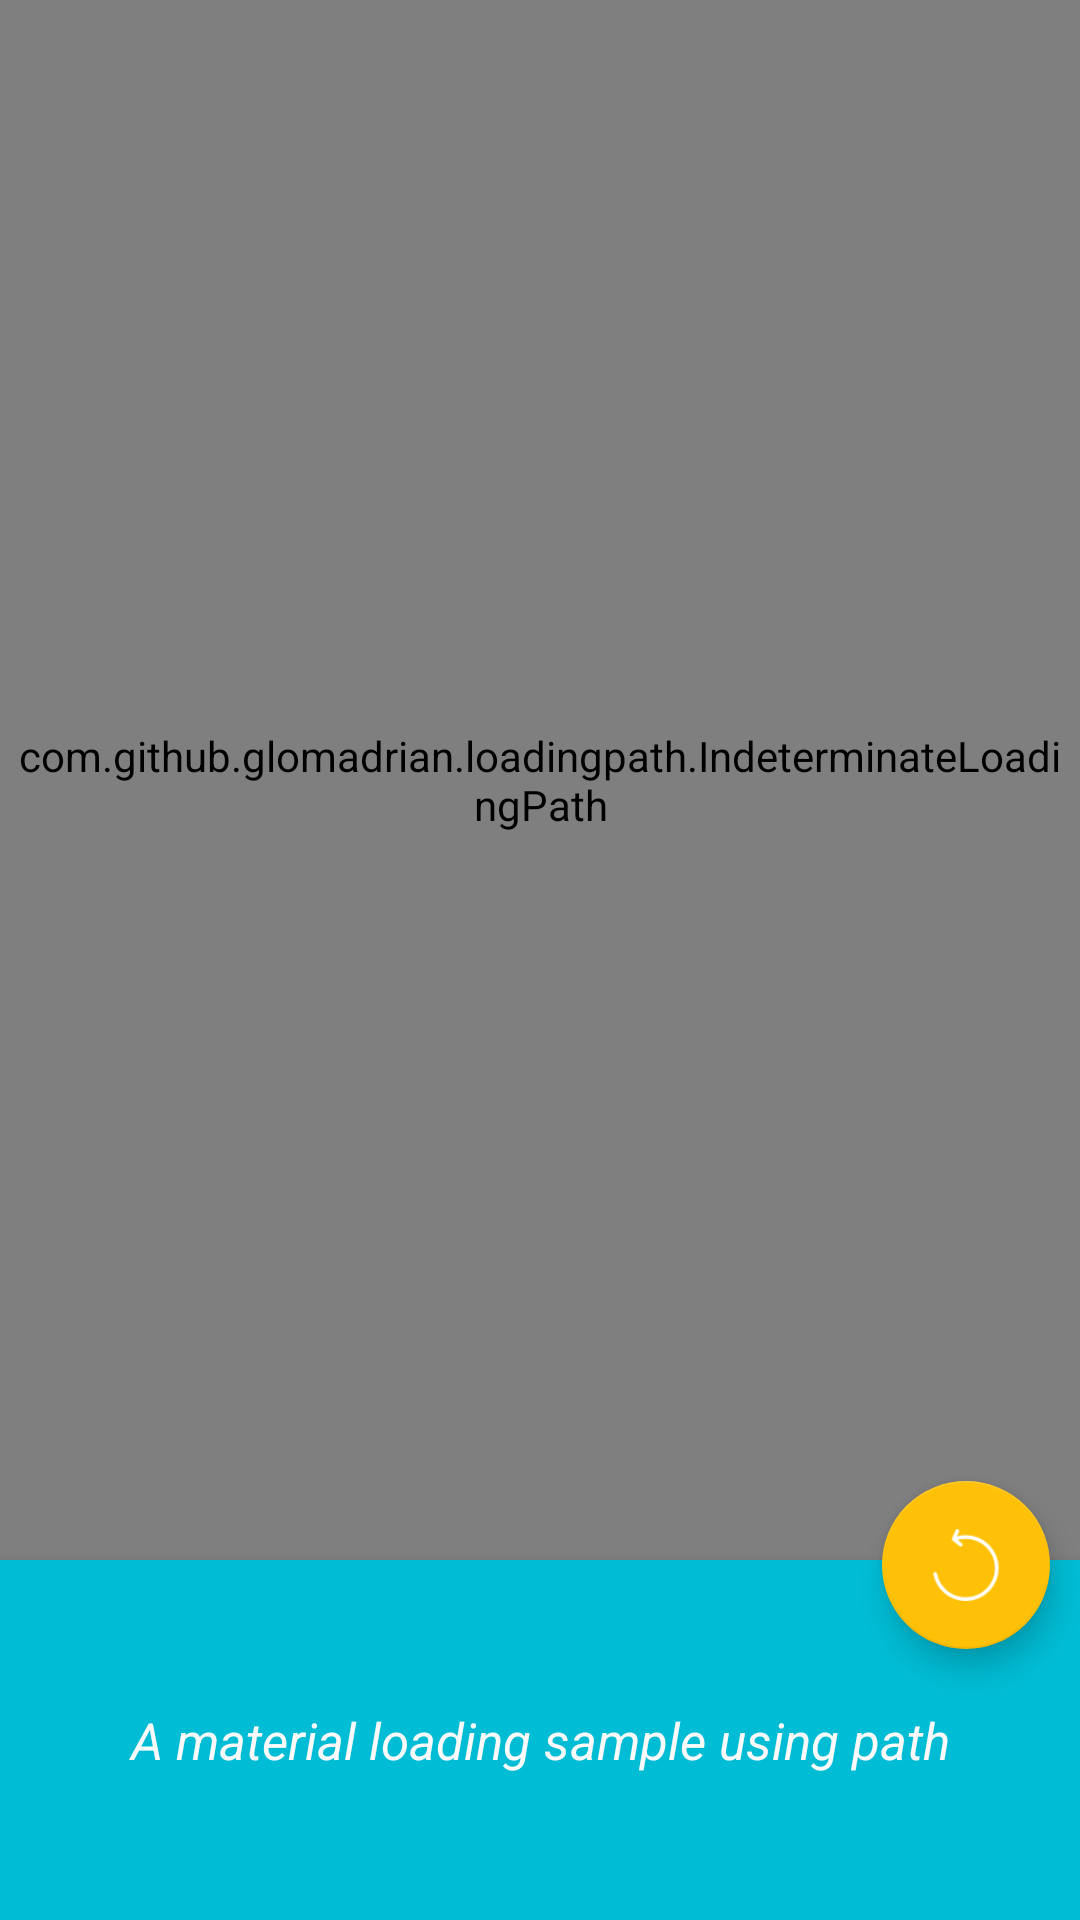

This screen was rendered from an Android layout file. Write that file and the resources it references.
<!-- AndroidManifest.xml: application theme AppTheme -->
<!-- res/layout/material_view.xml -->
<?xml version="1.0" encoding="utf-8"?>
<RelativeLayout
    xmlns:android="http://schemas.android.com/apk/res/android"
    xmlns:lib="http://schemas.android.com/apk/res-auto"
    android:layout_width="match_parent"
    android:layout_height="match_parent"
    android:background="@color/material_view_bg"

>

  <com.github.example.loadingpath.IndeterminateLoadingPath
      android:padding="5dp"
      android:id="@+id/material"
      android:layout_width="match_parent"
      android:layout_height="match_parent"
      lib:movement_direction="counter_clockwise"
      lib:path_color="#FFFFFF"
      lib:stroke_width="3sp"
      lib:path_data="@string/wallapop"
      lib:path_original_width="@dimen/wallapop_original_width"
      lib:path_original_height="@dimen/wallapop_original_height"
      lib:path_animation_type="material"
      android:layout_centerHorizontal="true"
      android:layout_above="@+id/frameLayout"/>


  <FrameLayout
      android:layout_width="match_parent"
      android:layout_height="120dp"
      android:layout_alignParentBottom="true"
      android:background="@color/colorPrimary"
      android:elevation="5dp"
      android:id="@+id/frameLayout">

    <TextView android:layout_width="match_parent"
        android:layout_height="match_parent"
        android:text="@string/material_sample_info"
        android:textStyle="italic"
        android:textColor="@color/white_50"
        android:layout_margin="@dimen/info_text_margin"
        android:textSize="@dimen/info_text"
        android:gravity="center_horizontal|center_vertical"
    />
  </FrameLayout>

  <android.support.design.widget.FloatingActionButton
      android:id="@+id/media_action"
      android:src="@drawable/reload"
      android:layout_width="wrap_content"
      android:layout_height="wrap_content"
      android:layout_marginBottom="-30dp"
      android:layout_marginRight="10dp"
      android:layout_above="@+id/frameLayout"
      android:layout_alignParentRight="true"
      android:layout_alignParentEnd="true"/>

</RelativeLayout>
<!-- resources referenced by this layout -->
<resources>
  <color name="colorPrimary">#00BCD4</color>
  <color name="material_view_bg">#3D8EFF</color>
  <color name="white_50">#FAFAFA</color>
  <dimen name="info_text">17sp</dimen>
  <dimen name="info_text_margin">10dp</dimen>
  <!-- drawable reload: png bitmap (drawable, 1316 bytes) -->
  <string name="material_sample_info">A material loading sample using path</string>
  <string name="wallapop">M874.323897,513.518484 C860.358769,445.332884 816.382769,412.921263
      805.267282,406.191832 C800.657846,403.400084 797.676103,399.358653 797.88841,392.435874
      C801.757128,267.085474 710.243077,158.867537 582.509333,159.174063 C500.917128,159.372126
      449.925538,194.844295 407.832,243.511242 C403.062154,249.028716 394.697231,248.443958
      388.219487,245.076884 C305.763897,202.332968 207.573949,231.137011 166.022974,310.371705
      C130.01559,379.038316 144.36759,457.320421 202.808821,508.302821 C208.923282,513.617516
      210.187692,522.950063 205.809436,529.764379 C154.784821,609.4848 177.973538,715.561768
      257.71159,766.5536 C301.140308,794.348463 354.773949,801.186358 403.746256,785.058358
      C412.384821,782.544842 418.650256,785.063074 422.839795,791.594442 C475.761026,869.508716
      581.966769,891.790821 661.275487,840.157642 C704.27959,812.16 732.742974,766.610189
      738.87159,715.679663 C739.626462,709.492547 743.735795,703.578947 749.779487,702.036884
      C867.836718,671.8464 884.052308,561.025347 874.323897,513.518484 L874.323897,513.518484 Z
      M684.063179,687.984084 C683.473436,709.638989 676.924923,730.600674 665.106462,748.761179
      C629.740718,803.1248 556.985231,818.521853 502.596718,783.172295 C448.212923,747.822737
      432.808821,675.095832 468.174564,620.727495 C475.581744,609.466189 472.397128,594.361516
      461.111795,587.042611 C449.826462,579.704842 434.342154,582.647495 427.005744,593.937095
      C401.193846,629.234779 389.229128,672.785095 394.371692,716.292968 C395.376615,724.753095
      389.644308,732.548295 381.274667,734.236547 C352.188513,740.126568 321.941744,735.278737
      296.134564,720.631495 C237.032821,687.0928 216.316308,612.026863 249.865641,552.938021
      C253.578667,546.401937 260.542359,542.450105 268.388308,544.477895 C283.509333,548.674947
      299.139897,550.693305 314.831795,550.547116 C327.188103,550.448084 337.114667,540.361011
      337.01559,528.000926 C336.916513,516.282189 327.758974,506.624253 316.053744,505.883874
      C293.964308,504.488 273.483692,499.748632 255.404513,486.964126 C200.129026,447.874947
      190.947897,375.662063 229.285949,323.340379 C265.873641,273.400168 339.294706,263.102494
      392.32445,305.252221 C392.557946,305.437801 394.130815,307.005964 394.371699,307.181664
      C404.775463,314.770126 422.862026,310.613648 428.736673,299.141666 C440.24375,276.656781
      458.521641,261.568253 468.075487,254.626611 C543.430564,199.885726 639.874872,207.945011
      700.349538,278.762021 C762.522667,351.564379 752.445128,457.796968 673.579897,521.469558
      C663.106051,529.924968 662.237949,545.755874 671.055795,555.946695 C679.43959,565.647074
      694.447385,567.340042 704.685333,559.615579 C731.558769,539.328253 756.507282,511.646568
      771.939692,481.7296 C773.345641,478.985011 775.737641,475.754695 778.398564,474.2032
      C786.183179,469.577011 796.180513,473.241179 800.799385,481.022232 C810.357949,497.159663
      818.708718,521.238484 819.793846,539.955453 C823.549333,604.698526 772.458667,660.344842
      707.700103,664.112758 C692.470564,664.706947 684.119795,673.341558 684.063179,687.984084 Z
    </string>
  <style name="AppTheme" parent="Theme.AppCompat.Light.DarkActionBar">
      
      <item name="colorPrimary">@color/colorPrimary</item>
      <item name="colorPrimaryDark">@color/colorPrimaryDark</item>
      <item name="colorAccent">@color/colorAccent</item>
    </style>
  <color name="colorPrimaryDark">#0097A7</color>
  <color name="colorAccent">#FFC107</color>
</resources>
